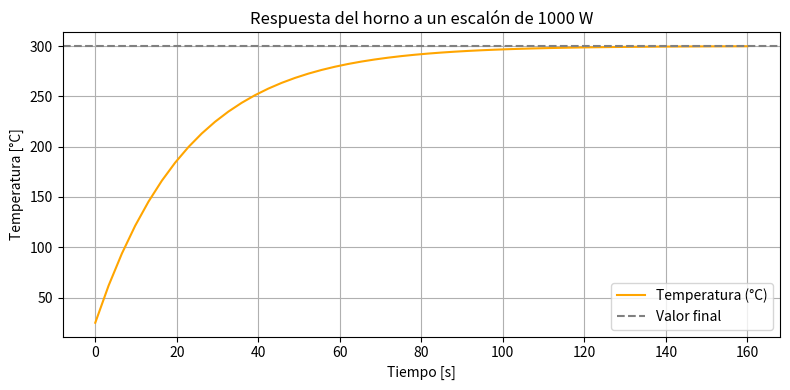

This chart was generated by the following Python code:
import numpy as np
import matplotlib.pyplot as plt
from scipy.signal import TransferFunction, step
import os
os.system('cls')

Ta = 25 # Temperatura ambiente
Tfinal = 300 # Temperatura del Horno en regimen estacionario
potencia_aplicada = 1000  # [W]
Rt = (Tfinal-Ta)/potencia_aplicada
print("Resistencia termica: ",Rt)

c = 1005 # Calor especifico del aire 1005 J/kg
V = 0.067 # Volumen del horno 0.067 m^3
ro = 1.225 # densidad del aire 1.2 kg/m^3
m = ro * V # Masa de aire
C = m * c
print(C)

# Parámetros del horno
K = Rt
tau = C * Rt

# Función de transferencia: G(s) = K / (tau*s + 1)
num = [K]
den = [tau, 1]
sistema = TransferFunction(num, den)

# Tiempo de simulación
t = np.linspace(0, 160) # 10000 ms

# Entrada: escalón de 2400 W (amplificador)
# entrada = np.ones_like(t) * potencia_aplicada

# Respuesta al escalón unitario (1 W)
t_out, T_out = step(sistema, T=t)
T_out = T_out * potencia_aplicada + Ta  # Amplifica y suma temperatura ambiente

# Gráfico
plt.figure(figsize=(8, 4))
plt.plot(t_out, T_out, label="Temperatura (°C)", color="orange")
plt.axhline(300, linestyle="--", color="gray", label="Valor final")
plt.title("Respuesta del horno a un escalón de 1000 W")
plt.xlabel("Tiempo [s]")
plt.ylabel("Temperatura [°C]")
plt.grid(True)
plt.legend()
plt.tight_layout()
plt.show()
